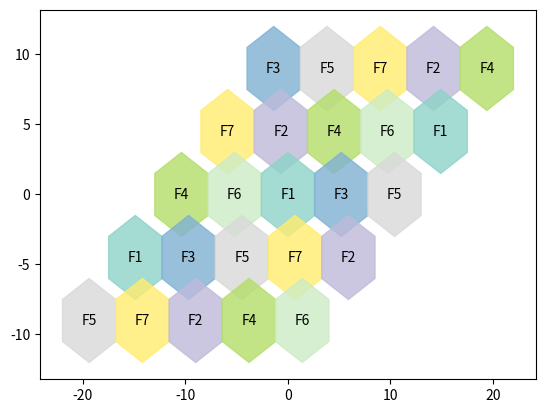

This figure's Python source:
import matplotlib.pyplot as plt
import numpy as np
#step 1 calculate the distance
N = 7
R = 3
D = R * np.sqrt(3 * N)

print(D)

colors = plt.cm.Set3(np.linspace(0,1,N))
f1_centers = []

#step 2 take the center values x and y

for u in range(-2,3):
    for v in range(-2,3):

        x = np.sqrt(3) * R * u + 3/2 * R * v
        y = 3/2 * R * v

        #Step 3 Assign the frequencies

        freq = (2 * u + 3 * v) % N

        #step 4 append the centers of the co channel cells
        if freq == 0:
            f1_centers.append((x,y))

        #step 5 calculate the six corners of the hexagonal cell
        angles = np.linspace(0, 2*np.pi, 7)
        hx = x + R * np.cos(angles + np.pi/6)
        hy = y + R * np.sin(angles + np.pi/6)
        
        #draw the hexagonal cells
        plt.fill(hx,hy,color= colors[freq], alpha = 0.8)

        plt.text(x,y, f"F{freq + 1}",ha = "center", va = "center")

        """
        p1 = f1_centers[0]
        p2 = f1_centers[1]
        """

plt.show()
